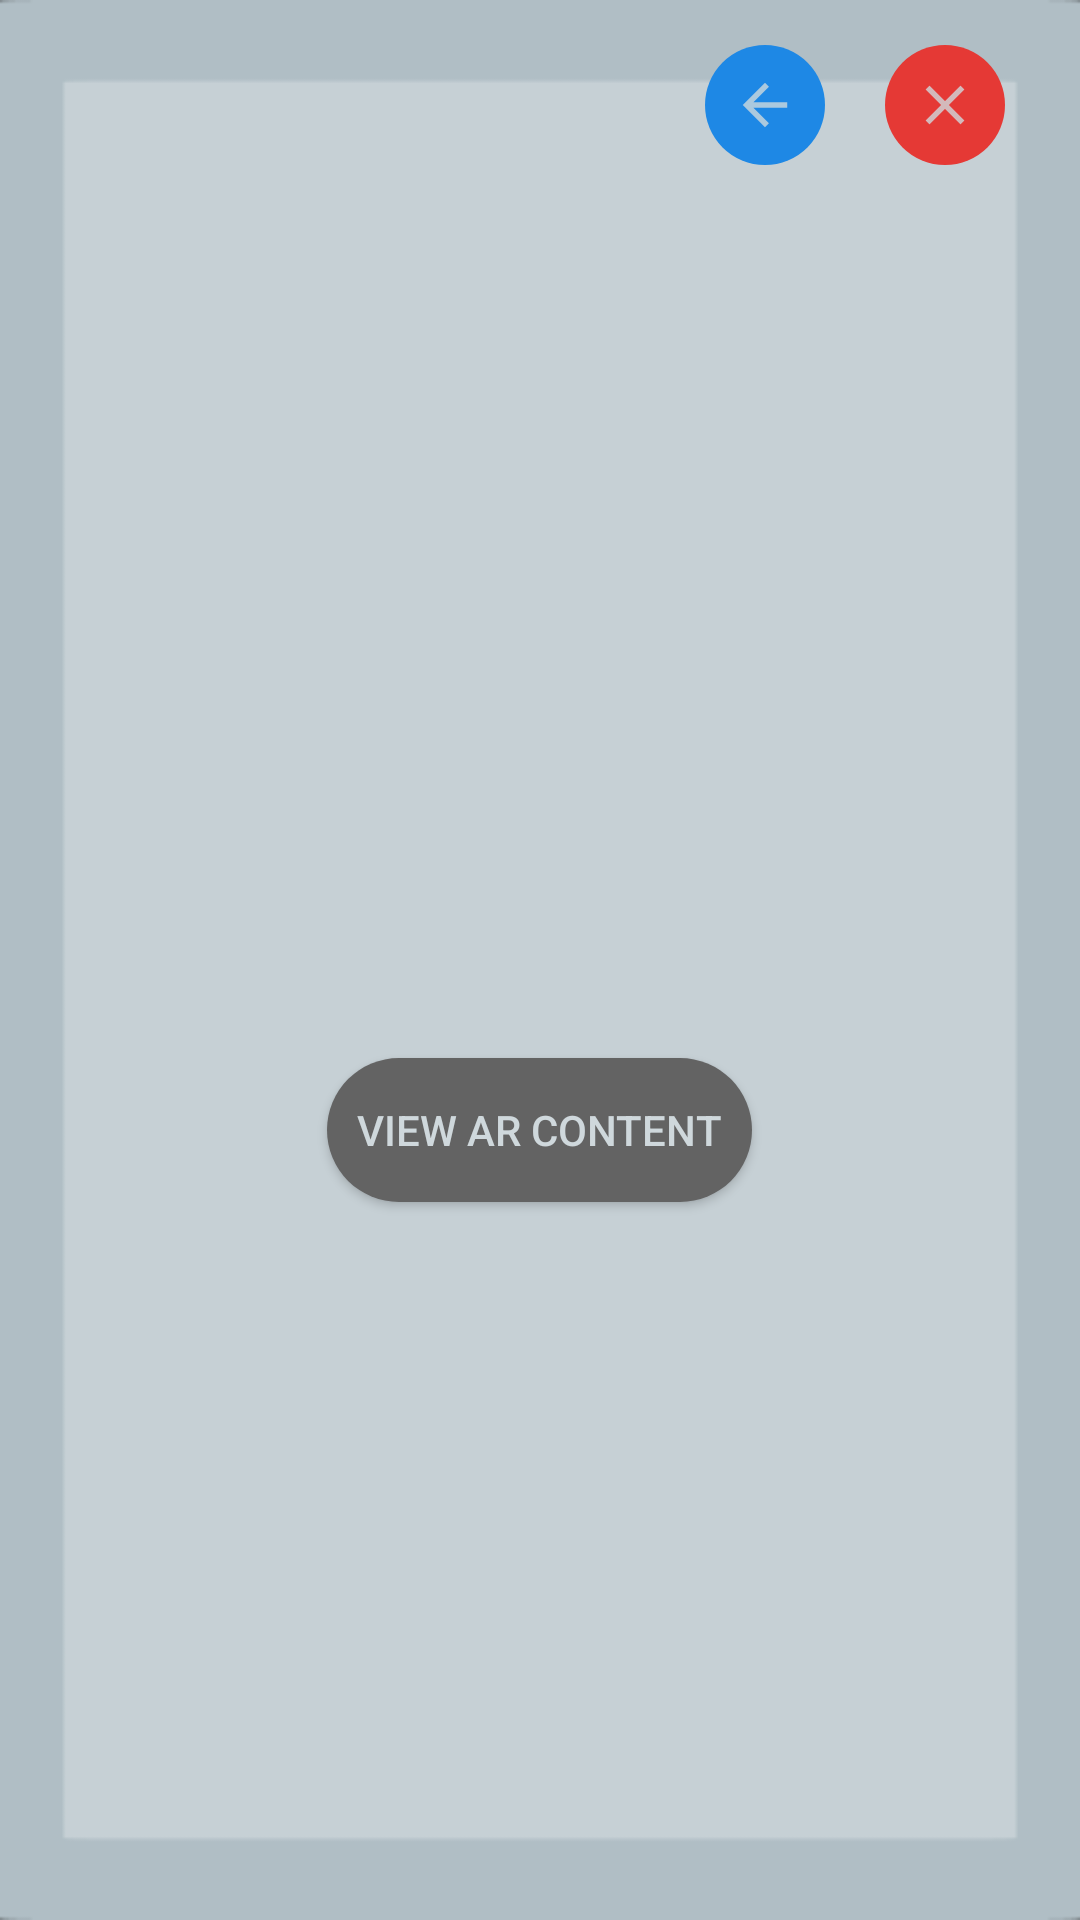

Write the Android layout XML for this screen, with the resource values it uses.
<!-- AndroidManifest.xml: application theme LightTheme -->
<!-- res/layout/popup_details.xml -->
<?xml version="1.0" encoding="utf-8"?>
<LinearLayout xmlns:android="http://schemas.android.com/apk/res/android"
    android:layout_width="350dp"
    android:layout_height="530dp"
    xmlns:app="http://schemas.android.com/apk/res-auto"
    android:layout_gravity="center"
    android:background="?attr/panelBackground"
    android:orientation="vertical"
    android:padding="15dp">

    <LinearLayout
        android:layout_width="match_parent"
        android:layout_height="wrap_content"
        android:layout_gravity="center_horizontal"
        android:gravity="end"
        android:orientation="horizontal">

        <ImageButton
            android:id="@+id/DetailsBackButton"
            android:layout_width="40dp"
            android:layout_height="40dp"
            android:layout_marginStart="10dp"
            android:layout_marginEnd="10dp"
            android:background="@drawable/rounded_button_four"
            android:scaleType="fitXY"
            android:contentDescription="@string/BackButtonContentDescription"
            app:srcCompat="@drawable/ic_back"/>

        <ImageButton
            android:id="@+id/DetailsCloseButton"
            android:layout_width="40dp"
            android:layout_height="40dp"
            android:layout_marginStart="10dp"
            android:layout_marginEnd="10dp"
            android:background="@drawable/rounded_button_five"
            android:scaleType="fitXY"
            android:contentDescription="@string/CloseButtonContentDescription"
            app:srcCompat="@drawable/ic_close"/>
    </LinearLayout>

    <ImageView
        android:id="@+id/DetailsImageView"
        android:layout_width="100dp"
        android:layout_height="160dp"
        android:layout_gravity="center_horizontal"
        android:layout_margin="15dp"
        android:contentDescription="@string/book_cover" />

    <TextView
        android:id="@+id/DetailsTitleTextView"
        android:layout_width="match_parent"
        android:layout_height="wrap_content"
        android:layout_marginTop="10dp"
        android:layout_marginLeft="20dp"
        android:layout_marginRight="20dp"
        android:layout_marginBottom="5dp"
        android:textColor="?attr/titleTextColor"
        android:textStyle="bold"
        android:textAlignment="center"
        android:textSize="25sp"/>

    <TextView
        android:id="@+id/DetailsOtherTextView"
        android:layout_width="match_parent"
        android:layout_height="wrap_content"
        android:maxHeight="100dp"
        android:scrollY="0dp"
        android:layout_marginBottom="10dp"
        android:layout_marginLeft="20dp"
        android:layout_marginRight="20dp"
        android:layout_marginTop="5dp"
        android:textColor="?attr/editTextColor"/>


    <LinearLayout
        android:layout_width="wrap_content"
        android:layout_height="wrap_content"
        android:layout_gravity="center_horizontal"
        android:layout_marginTop="10dp">

        <Button
            android:id="@+id/DetailsContentButton"
            android:layout_width="wrap_content"
            android:layout_height="wrap_content"
            android:layout_margin="15dp"
            android:padding="10dp"
            android:background="@drawable/rounded_button_disabled"
            android:textColor="?attr/colorPrimary"
            android:text="View AR Content"/>

    </LinearLayout>

</LinearLayout>
<!-- resources referenced by this layout -->
<resources>
  <!-- drawable ic_back (drawable-anydpi) -->
  <vector xmlns:android="http://schemas.android.com/apk/res/android"
      android:width="24dp"
      android:height="24dp"
      android:viewportWidth="43.2"
      android:viewportHeight="43.2"
      android:tint="?attr/colorPrimary"
      android:alpha="0.8">
    <group android:translateX="9.6"
        android:translateY="9.6">
        <path
            android:fillColor="#FF000000"
            android:pathData="M20,11H7.83l5.59,-5.59L12,4l-8,8 8,8 1.41,-1.41L7.83,13H20v-2z"/>
    </group>
  </vector>
  <!-- drawable ic_close (drawable-anydpi) -->
  <vector xmlns:android="http://schemas.android.com/apk/res/android"
      android:width="24dp"
      android:height="24dp"
      android:viewportWidth="43.2"
      android:viewportHeight="43.2"
      android:tint="?attr/colorPrimary"
      android:alpha="0.8">
    <group android:translateX="9.6"
        android:translateY="9.6">
        <path
            android:fillColor="#FF000000"
            android:pathData="M19,6.41L17.59,5 12,10.59 6.41,5 5,6.41 10.59,12 5,17.59 6.41,19 12,13.41 17.59,19 19,17.59 13.41,12z"/>
    </group>
  </vector>
  <!-- drawable rounded_button_disabled (drawable) -->
  <?xml version="1.0" encoding="utf-8"?>
  <shape xmlns:android="http://schemas.android.com/apk/res/android"
  android:shape = "rectangle">
  <solid android:color="@color/colorDisabled" />
  <corners android:bottomRightRadius="40dp"
      android:bottomLeftRadius="40dp"
      android:topRightRadius="40dp"
      android:topLeftRadius="40dp"/>
  </shape>
  <!-- drawable rounded_button_five (drawable) -->
  <?xml version="1.0" encoding="utf-8"?>
  <shape xmlns:android="http://schemas.android.com/apk/res/android"
  android:shape = "rectangle">
  <solid android:color="?attr/colorError" />
  <corners android:bottomRightRadius="40dp"
      android:bottomLeftRadius="40dp"
      android:topRightRadius="40dp"
      android:topLeftRadius="40dp"/>
  </shape>
  <!-- drawable rounded_button_four (drawable) -->
  <?xml version="1.0" encoding="utf-8"?>
  <shape xmlns:android="http://schemas.android.com/apk/res/android"
  android:shape = "rectangle">
  <solid android:color="?attr/colorBackgroundFloating" />
  <corners android:bottomRightRadius="40dp"
      android:bottomLeftRadius="40dp"
      android:topRightRadius="40dp"
      android:topLeftRadius="40dp"/>
  </shape>
  <string name="BackButtonContentDescription">Back</string>
  <string name="CloseButtonContentDescription">Close</string>
  <string name="book_cover">Book Cover</string>
  <color name="colorDisabled">#636363</color>
  <color name="lightPrimary">#CFD8DC</color>
  <color name="lightPrimaryVarient">#B0BEC5</color>
  <color name="darkPrimary">#263238</color>
  <color name="lightDefaultText">#000000</color>
  <color name="lightTitleText">#37474F</color>
  <color name="lightHintText">#607D8B</color>
  <color name="lightFancyFive">#E53935</color>
  
      Theme Dark
  <color name="lightFancyFour">#1E88E5</color>
  <color name="lightFancyThree">#008033</color>
  <color name="lightFancyTwo">#D4AA00</color>
  <color name="lightFancyOne">#672178</color>
</resources>
